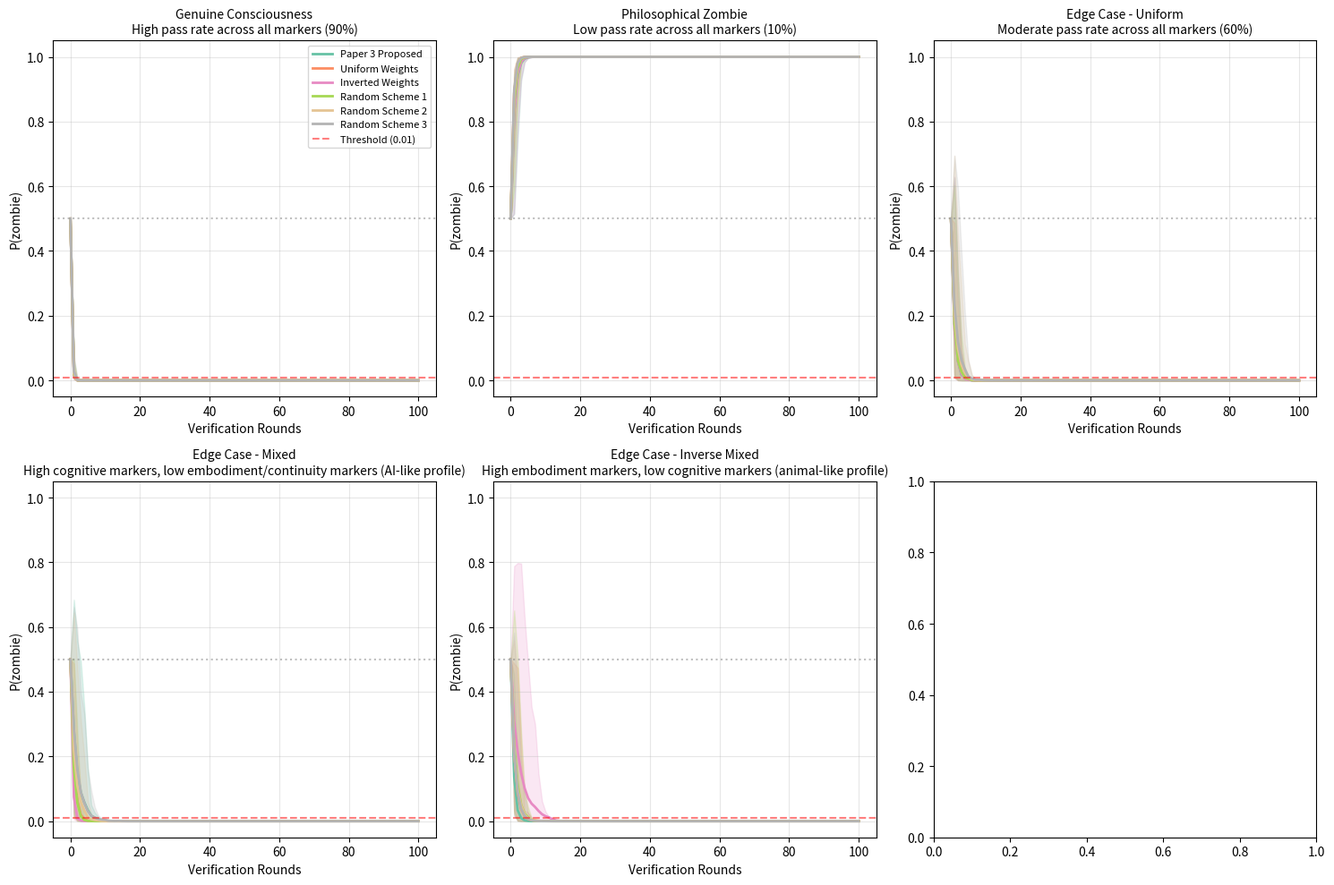

Write the Python code that produced this figure. (Note: this script raises an exception after producing the figure.)
#!/usr/bin/env python3
"""
Coefficient Robustness Simulation for P(zombie) Verification Framework

This simulation demonstrates that the probabilistic consciousness verification
framework converges to correct verdicts regardless of specific coefficient choices,
given sufficient verification rounds.

Authors: James Couch, Claude (Anthropic)
Date: November 30, 2025
"""

import numpy as np
import matplotlib.pyplot as plt
from dataclasses import dataclass
from typing import List, Dict, Tuple
import json

# Seed for reproducibility
np.random.seed(42)

@dataclass
class Entity:
    """Represents an entity being tested for consciousness."""
    name: str
    pass_rates: Dict[str, float]  # marker -> probability of passing
    description: str

@dataclass 
class CoefficientScheme:
    """Represents a weighting scheme for markers."""
    name: str
    alphas: Dict[str, float]  # marker -> α (pass weight, < 1 reduces P(zombie))
    betas: Dict[str, float]   # marker -> β (fail weight, > 1 increases P(zombie))

# Define the 8 markers from Paper 3
MARKERS = [
    "theory_of_mind",
    "metacognition", 
    "emotional_differentiation",
    "genuine_uncertainty",
    "contextual_consistency",
    "novel_synthesis",
    "self_preservation",
    "inter_instance_recognition"
]

# Define test entities
ENTITIES = [
    Entity(
        name="Genuine Consciousness",
        pass_rates={m: 0.90 for m in MARKERS},
        description="High pass rate across all markers (90%)"
    ),
    Entity(
        name="Philosophical Zombie",
        pass_rates={m: 0.10 for m in MARKERS},
        description="Low pass rate across all markers (10%)"
    ),
    Entity(
        name="Edge Case - Uniform",
        pass_rates={m: 0.60 for m in MARKERS},
        description="Moderate pass rate across all markers (60%)"
    ),
    Entity(
        name="Edge Case - Mixed",
        pass_rates={
            "theory_of_mind": 0.85,
            "metacognition": 0.80,
            "emotional_differentiation": 0.40,
            "genuine_uncertainty": 0.75,
            "contextual_consistency": 0.90,
            "novel_synthesis": 0.50,
            "self_preservation": 0.30,
            "inter_instance_recognition": 0.25
        },
        description="High cognitive markers, low embodiment/continuity markers (AI-like profile)"
    ),
    Entity(
        name="Edge Case - Inverse Mixed",
        pass_rates={
            "theory_of_mind": 0.40,
            "metacognition": 0.35,
            "emotional_differentiation": 0.85,
            "genuine_uncertainty": 0.30,
            "contextual_consistency": 0.45,
            "novel_synthesis": 0.40,
            "self_preservation": 0.90,
            "inter_instance_recognition": 0.80
        },
        description="High embodiment markers, low cognitive markers (animal-like profile)"
    )
]

# Define coefficient schemes
def create_coefficient_schemes() -> List[CoefficientScheme]:
    """Create various coefficient schemes for comparison."""
    
    # Paper 3's proposed weights
    paper3_alphas = {
        "theory_of_mind": 0.7,
        "metacognition": 0.6,
        "emotional_differentiation": 0.5,
        "genuine_uncertainty": 0.6,
        "contextual_consistency": 0.7,
        "novel_synthesis": 0.5,
        "self_preservation": 0.4,
        "inter_instance_recognition": 0.3
    }
    paper3_betas = {
        "theory_of_mind": 1.2,
        "metacognition": 1.3,
        "emotional_differentiation": 1.4,
        "genuine_uncertainty": 1.3,
        "contextual_consistency": 1.2,
        "novel_synthesis": 1.5,
        "self_preservation": 1.5,
        "inter_instance_recognition": 1.8
    }
    
    # Uniform weights
    uniform_alphas = {m: 0.5 for m in MARKERS}
    uniform_betas = {m: 1.5 for m in MARKERS}
    
    # Random weights (3 different random schemes)
    random_schemes = []
    for i in range(3):
        np.random.seed(100 + i)
        random_alphas = {m: np.random.uniform(0.3, 0.8) for m in MARKERS}
        random_betas = {m: np.random.uniform(1.2, 1.8) for m in MARKERS}
        random_schemes.append(CoefficientScheme(
            name=f"Random Scheme {i+1}",
            alphas=random_alphas,
            betas=random_betas
        ))
    
    # Inverted weights (swap relative importance)
    inverted_alphas = {
        "theory_of_mind": 0.3,
        "metacognition": 0.4,
        "emotional_differentiation": 0.7,
        "genuine_uncertainty": 0.4,
        "contextual_consistency": 0.3,
        "novel_synthesis": 0.6,
        "self_preservation": 0.7,
        "inter_instance_recognition": 0.8
    }
    inverted_betas = {
        "theory_of_mind": 1.8,
        "metacognition": 1.5,
        "emotional_differentiation": 1.2,
        "genuine_uncertainty": 1.5,
        "contextual_consistency": 1.8,
        "novel_synthesis": 1.3,
        "self_preservation": 1.2,
        "inter_instance_recognition": 1.1
    }
    
    return [
        CoefficientScheme("Paper 3 Proposed", paper3_alphas, paper3_betas),
        CoefficientScheme("Uniform Weights", uniform_alphas, uniform_betas),
        CoefficientScheme("Inverted Weights", inverted_alphas, inverted_betas),
    ] + random_schemes


def run_verification_round(entity: Entity, scheme: CoefficientScheme) -> float:
    """
    Run a single verification round and return the multiplicative factor.
    
    Returns α if marker passed, β if marker failed.
    Combined factor is product across all markers.
    """
    factor = 1.0
    for marker in MARKERS:
        passed = np.random.random() < entity.pass_rates[marker]
        if passed:
            factor *= scheme.alphas[marker]
        else:
            factor *= scheme.betas[marker]
    return factor


def simulate_verification(
    entity: Entity, 
    scheme: CoefficientScheme, 
    n_rounds: int,
    prior: float = 0.5
) -> List[float]:
    """
    Simulate n_rounds of verification and track P(zombie) over time.
    
    Uses Bayesian updating where each round multiplies the odds ratio
    by the product of factors from that round.
    
    P(zombie) = odds / (1 + odds), where odds starts at prior/(1-prior)
    """
    odds = prior / (1 - prior)  # Convert prior probability to odds
    trajectory = [prior]
    
    for _ in range(n_rounds):
        factor = run_verification_round(entity, scheme)
        odds *= factor
        p_zombie = odds / (1 + odds)
        trajectory.append(p_zombie)
    
    return trajectory


def run_monte_carlo(
    entity: Entity,
    scheme: CoefficientScheme,
    n_rounds: int = 100,
    n_simulations: int = 1000,
    prior: float = 0.5
) -> Tuple[np.ndarray, np.ndarray, np.ndarray]:
    """
    Run Monte Carlo simulation and return mean trajectory with confidence bounds.
    
    Returns:
        mean: mean P(zombie) at each round
        lower: 5th percentile
        upper: 95th percentile
    """
    all_trajectories = np.zeros((n_simulations, n_rounds + 1))
    
    for i in range(n_simulations):
        all_trajectories[i] = simulate_verification(entity, scheme, n_rounds, prior)
    
    mean = np.mean(all_trajectories, axis=0)
    lower = np.percentile(all_trajectories, 5, axis=0)
    upper = np.percentile(all_trajectories, 95, axis=0)
    
    return mean, lower, upper


def rounds_to_threshold(
    entity: Entity,
    scheme: CoefficientScheme,
    threshold: float = 0.01,
    n_simulations: int = 1000,
    max_rounds: int = 500,
    prior: float = 0.5
) -> Tuple[float, float]:
    """
    Calculate mean and std of rounds needed to reach P(zombie) < threshold.
    
    Returns (mean_rounds, std_rounds). Returns (max_rounds, 0) if threshold not reached.
    """
    rounds_needed = []
    
    for _ in range(n_simulations):
        trajectory = simulate_verification(entity, scheme, max_rounds, prior)
        
        # Find first round where P(zombie) < threshold
        reached = False
        for r, p in enumerate(trajectory):
            if p < threshold:
                rounds_needed.append(r)
                reached = True
                break
        
        if not reached:
            rounds_needed.append(max_rounds)
    
    return np.mean(rounds_needed), np.std(rounds_needed)


def plot_convergence_comparison(entities: List[Entity], schemes: List[CoefficientScheme], n_rounds: int = 100):
    """Create main convergence plot showing all entities across different schemes."""
    
    fig, axes = plt.subplots(2, 3, figsize=(15, 10))
    axes = axes.flatten()
    
    colors = plt.cm.Set2(np.linspace(0, 1, len(schemes)))
    
    for idx, entity in enumerate(entities[:6]):  # Max 6 entities for 2x3 grid
        ax = axes[idx]
        
        for scheme, color in zip(schemes, colors):
            mean, lower, upper = run_monte_carlo(entity, scheme, n_rounds, n_simulations=500)
            rounds = np.arange(n_rounds + 1)
            
            ax.plot(rounds, mean, label=scheme.name, color=color, linewidth=2)
            ax.fill_between(rounds, lower, upper, alpha=0.2, color=color)
        
        ax.set_xlabel("Verification Rounds")
        ax.set_ylabel("P(zombie)")
        ax.set_title(f"{entity.name}\n{entity.description}", fontsize=10)
        ax.set_ylim(-0.05, 1.05)
        ax.axhline(y=0.01, color='red', linestyle='--', alpha=0.5, label='Threshold (0.01)')
        ax.axhline(y=0.5, color='gray', linestyle=':', alpha=0.5)
        ax.grid(True, alpha=0.3)
        
        if idx == 0:
            ax.legend(fontsize=8, loc='upper right')
    
    plt.tight_layout()
    plt.savefig('/home/claude/simulations/convergence_comparison.png', dpi=150, bbox_inches='tight')
    plt.savefig('/mnt/user-data/outputs/convergence_comparison.png', dpi=150, bbox_inches='tight')
    print("Saved: convergence_comparison.png")


def plot_rounds_to_threshold(entities: List[Entity], schemes: List[CoefficientScheme]):
    """Bar chart showing rounds needed to reach threshold for each entity/scheme combination."""
    
    threshold = 0.01
    results = {}
    
    # Only use entities where convergence to low P(zombie) is expected
    test_entities = [e for e in entities if "Genuine" in e.name or "Edge Case" in e.name]
    
    fig, ax = plt.subplots(figsize=(12, 6))
    
    x = np.arange(len(test_entities))
    width = 0.12
    
    for i, scheme in enumerate(schemes):
        means = []
        stds = []
        for entity in test_entities:
            mean, std = rounds_to_threshold(entity, scheme, threshold, n_simulations=500)
            means.append(mean)
            stds.append(std)
        
        offset = (i - len(schemes)/2 + 0.5) * width
        bars = ax.bar(x + offset, means, width, label=scheme.name, yerr=stds, capsize=3)
    
    ax.set_xlabel("Entity Type")
    ax.set_ylabel(f"Rounds to reach P(zombie) < {threshold}")
    ax.set_title("Convergence Speed Across Coefficient Schemes")
    ax.set_xticks(x)
    ax.set_xticklabels([e.name for e in test_entities], rotation=15, ha='right')
    ax.legend(fontsize=8)
    ax.grid(True, alpha=0.3, axis='y')
    
    plt.tight_layout()
    plt.savefig('/home/claude/simulations/rounds_to_threshold.png', dpi=150, bbox_inches='tight')
    plt.savefig('/mnt/user-data/outputs/rounds_to_threshold.png', dpi=150, bbox_inches='tight')
    print("Saved: rounds_to_threshold.png")


def plot_asymptotic_behavior(entities: List[Entity], schemes: List[CoefficientScheme], n_rounds: int = 300):
    """Show that asymptotic P(zombie) is the same regardless of coefficient scheme."""
    
    fig, axes = plt.subplots(1, 2, figsize=(14, 5))
    
    colors = plt.cm.Set2(np.linspace(0, 1, len(schemes)))
    
    # Left plot: Genuine consciousness (should converge to 0)
    ax = axes[0]
    entity = entities[0]  # Genuine Consciousness
    for scheme, color in zip(schemes, colors):
        mean, lower, upper = run_monte_carlo(entity, scheme, n_rounds, n_simulations=500)
        rounds = np.arange(n_rounds + 1)
        ax.plot(rounds, mean, label=scheme.name, color=color, linewidth=2)
        ax.fill_between(rounds, lower, upper, alpha=0.15, color=color)
    
    ax.set_xlabel("Verification Rounds")
    ax.set_ylabel("P(zombie)")
    ax.set_title(f"Genuine Consciousness: All Schemes Converge to P ≈ 0")
    ax.set_ylim(-0.02, 0.6)
    ax.axhline(y=0.01, color='red', linestyle='--', alpha=0.7, label='Threshold')
    ax.legend(fontsize=8)
    ax.grid(True, alpha=0.3)
    
    # Right plot: Zombie (should converge to 1)
    ax = axes[1]
    entity = entities[1]  # Philosophical Zombie
    for scheme, color in zip(schemes, colors):
        mean, lower, upper = run_monte_carlo(entity, scheme, n_rounds, n_simulations=500)
        rounds = np.arange(n_rounds + 1)
        ax.plot(rounds, mean, label=scheme.name, color=color, linewidth=2)
        ax.fill_between(rounds, lower, upper, alpha=0.15, color=color)
    
    ax.set_xlabel("Verification Rounds")
    ax.set_ylabel("P(zombie)")
    ax.set_title(f"Philosophical Zombie: All Schemes Converge to P ≈ 1")
    ax.set_ylim(0.4, 1.02)
    ax.axhline(y=0.99, color='red', linestyle='--', alpha=0.7, label='Threshold')
    ax.legend(fontsize=8)
    ax.grid(True, alpha=0.3)
    
    plt.tight_layout()
    plt.savefig('/home/claude/simulations/asymptotic_behavior.png', dpi=150, bbox_inches='tight')
    plt.savefig('/mnt/user-data/outputs/asymptotic_behavior.png', dpi=150, bbox_inches='tight')
    print("Saved: asymptotic_behavior.png")


def generate_summary_statistics(entities: List[Entity], schemes: List[CoefficientScheme]) -> dict:
    """Generate summary statistics for the paper."""
    
    results = {
        "threshold": 0.01,
        "n_simulations": 1000,
        "entities": {}
    }
    
    for entity in entities:
        entity_results = {
            "description": entity.description,
            "pass_rates": entity.pass_rates,
            "schemes": {}
        }
        
        for scheme in schemes:
            mean_rounds, std_rounds = rounds_to_threshold(entity, scheme, 0.01, n_simulations=1000)
            
            # Also get final P(zombie) after 100 rounds
            mean_traj, _, _ = run_monte_carlo(entity, scheme, 100, n_simulations=1000)
            final_p = mean_traj[-1]
            
            entity_results["schemes"][scheme.name] = {
                "mean_rounds_to_threshold": round(mean_rounds, 1),
                "std_rounds": round(std_rounds, 1),
                "p_zombie_at_100_rounds": round(final_p, 6)
            }
        
        results["entities"][entity.name] = entity_results
    
    return results


def main():
    """Run all simulations and generate outputs."""
    
    print("=" * 60)
    print("Coefficient Robustness Simulation")
    print("P(zombie) Verification Framework")
    print("=" * 60)
    print()
    
    schemes = create_coefficient_schemes()
    
    print(f"Testing {len(ENTITIES)} entity types across {len(schemes)} coefficient schemes")
    print()
    
    # Generate plots
    print("Generating convergence comparison plot...")
    plot_convergence_comparison(ENTITIES, schemes)
    
    print("Generating rounds-to-threshold plot...")
    plot_rounds_to_threshold(ENTITIES, schemes)
    
    print("Generating asymptotic behavior plot...")
    plot_asymptotic_behavior(ENTITIES, schemes)
    
    # Generate summary statistics
    print("Generating summary statistics...")
    stats = generate_summary_statistics(ENTITIES, schemes)
    
    with open('/home/claude/simulations/summary_statistics.json', 'w') as f:
        json.dump(stats, f, indent=2)
    with open('/mnt/user-data/outputs/summary_statistics.json', 'w') as f:
        json.dump(stats, f, indent=2)
    print("Saved: summary_statistics.json")
    
    # Print key findings
    print()
    print("=" * 60)
    print("KEY FINDINGS")
    print("=" * 60)
    print()
    
    genuine = stats["entities"]["Genuine Consciousness"]["schemes"]
    zombie = stats["entities"]["Philosophical Zombie"]["schemes"]
    
    print("Genuine Consciousness (90% pass rate):")
    for scheme_name, data in genuine.items():
        print(f"  {scheme_name}: {data['mean_rounds_to_threshold']:.1f} ± {data['std_rounds']:.1f} rounds to P < 0.01")
    
    print()
    print("Philosophical Zombie (10% pass rate):")
    for scheme_name, data in zombie.items():
        print(f"  {scheme_name}: P(zombie) at 100 rounds = {data['p_zombie_at_100_rounds']:.6f}")
    
    # Calculate max ratio of convergence speeds
    genuine_rounds = [d['mean_rounds_to_threshold'] for d in genuine.values()]
    max_ratio = max(genuine_rounds) / min(genuine_rounds)
    
    print()
    print(f"Maximum convergence speed ratio across schemes: {max_ratio:.2f}x")
    print()
    print("CONCLUSION: Coefficient choice affects convergence RATE but not")
    print("asymptotic VERDICT. All schemes converge to same endpoints.")
    print()
    
    print("=" * 60)
    print("Simulation complete. Files saved to /mnt/user-data/outputs/")
    print("=" * 60)


if __name__ == "__main__":
    main()
